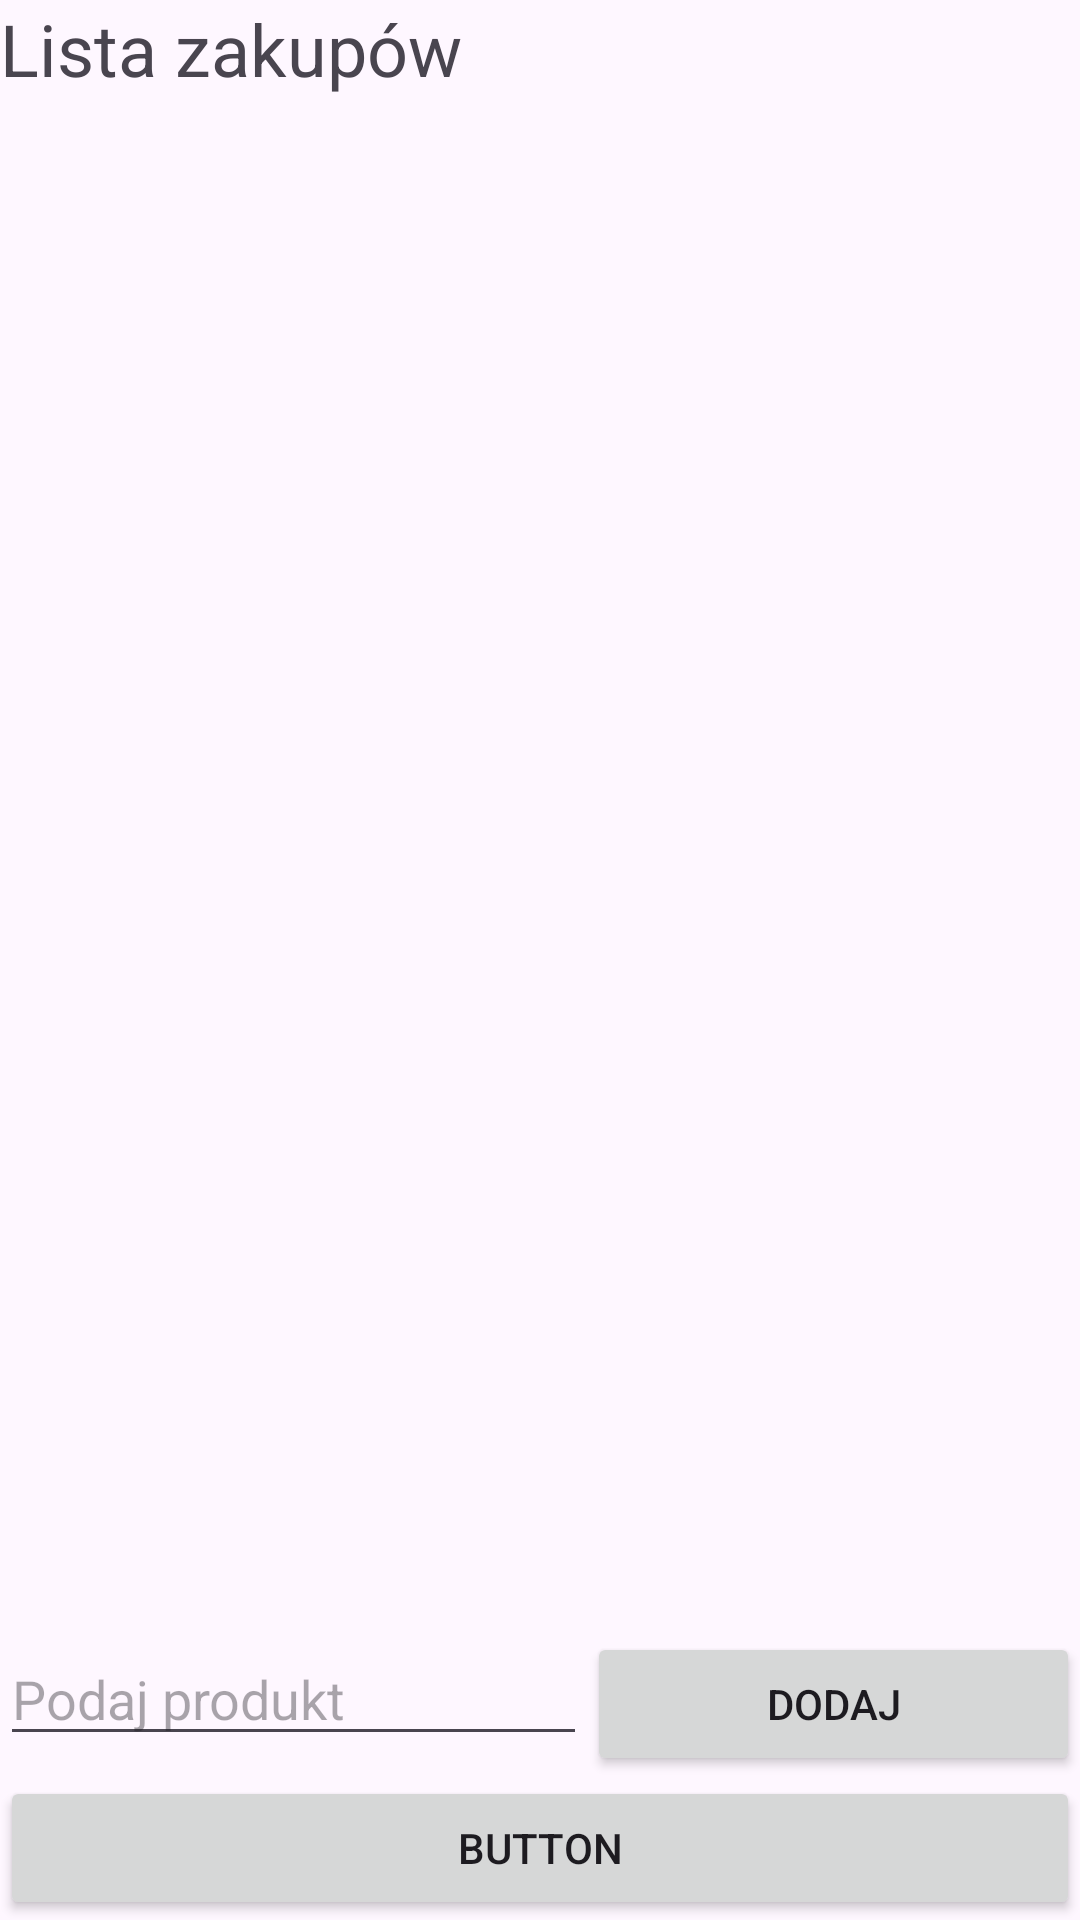

Layout XML and referenced resources for this Android screen:
<!-- AndroidManifest.xml: application theme Theme.ListaZakupówNowySposób -->
<!-- res/layout/activity_main.xml -->
<?xml version="1.0" encoding="utf-8"?>
<LinearLayout xmlns:android="http://schemas.android.com/apk/res/android"
    xmlns:app="http://schemas.android.com/apk/res-auto"
    xmlns:tools="http://schemas.android.com/tools"
    android:id="@+id/main"
    android:layout_width="match_parent"
    android:layout_height="match_parent"
    android:orientation="vertical"
    tools:context=".MainActivity">

    <TextView
        android:layout_width="wrap_content"
        android:layout_height="wrap_content"
        android:text="Lista zakupów"
        android:textSize="24sp"/>

    <androidx.recyclerview.widget.RecyclerView
        android:id="@+id/recyclerView"
        android:layout_width="match_parent"
        android:layout_height="wrap_content"
        android:layout_weight="1">

    </androidx.recyclerview.widget.RecyclerView>

    <LinearLayout
        android:layout_width="match_parent"
        android:layout_height="wrap_content"
        android:orientation="horizontal">

        <EditText
            android:id="@+id/editText"
            android:layout_width="wrap_content"
            android:layout_height="wrap_content"
            android:inputType="textPersonName"
            android:layout_weight="1"
            android:hint="Podaj produkt" />

        <Button
            android:id="@+id/buttonDodaj"
            android:layout_width="wrap_content"
            android:layout_height="wrap_content"
            android:layout_weight="1"
            android:text="Dodaj" />
    </LinearLayout>

    <Button
        android:id="@+id/buttonUsun"
        android:layout_width="match_parent"
        android:layout_height="wrap_content"
        android:text="Button" />

</LinearLayout>
<!-- resources referenced by this layout -->
<resources>
  <style name="Theme.ListaZakupówNowySposób" parent="Base.Theme.ListaZakupówNowySposób" />
  <style name="Base.Theme.ListaZakupówNowySposób" parent="Theme.Material3.DayNight.NoActionBar">
          
          
      </style>
</resources>
